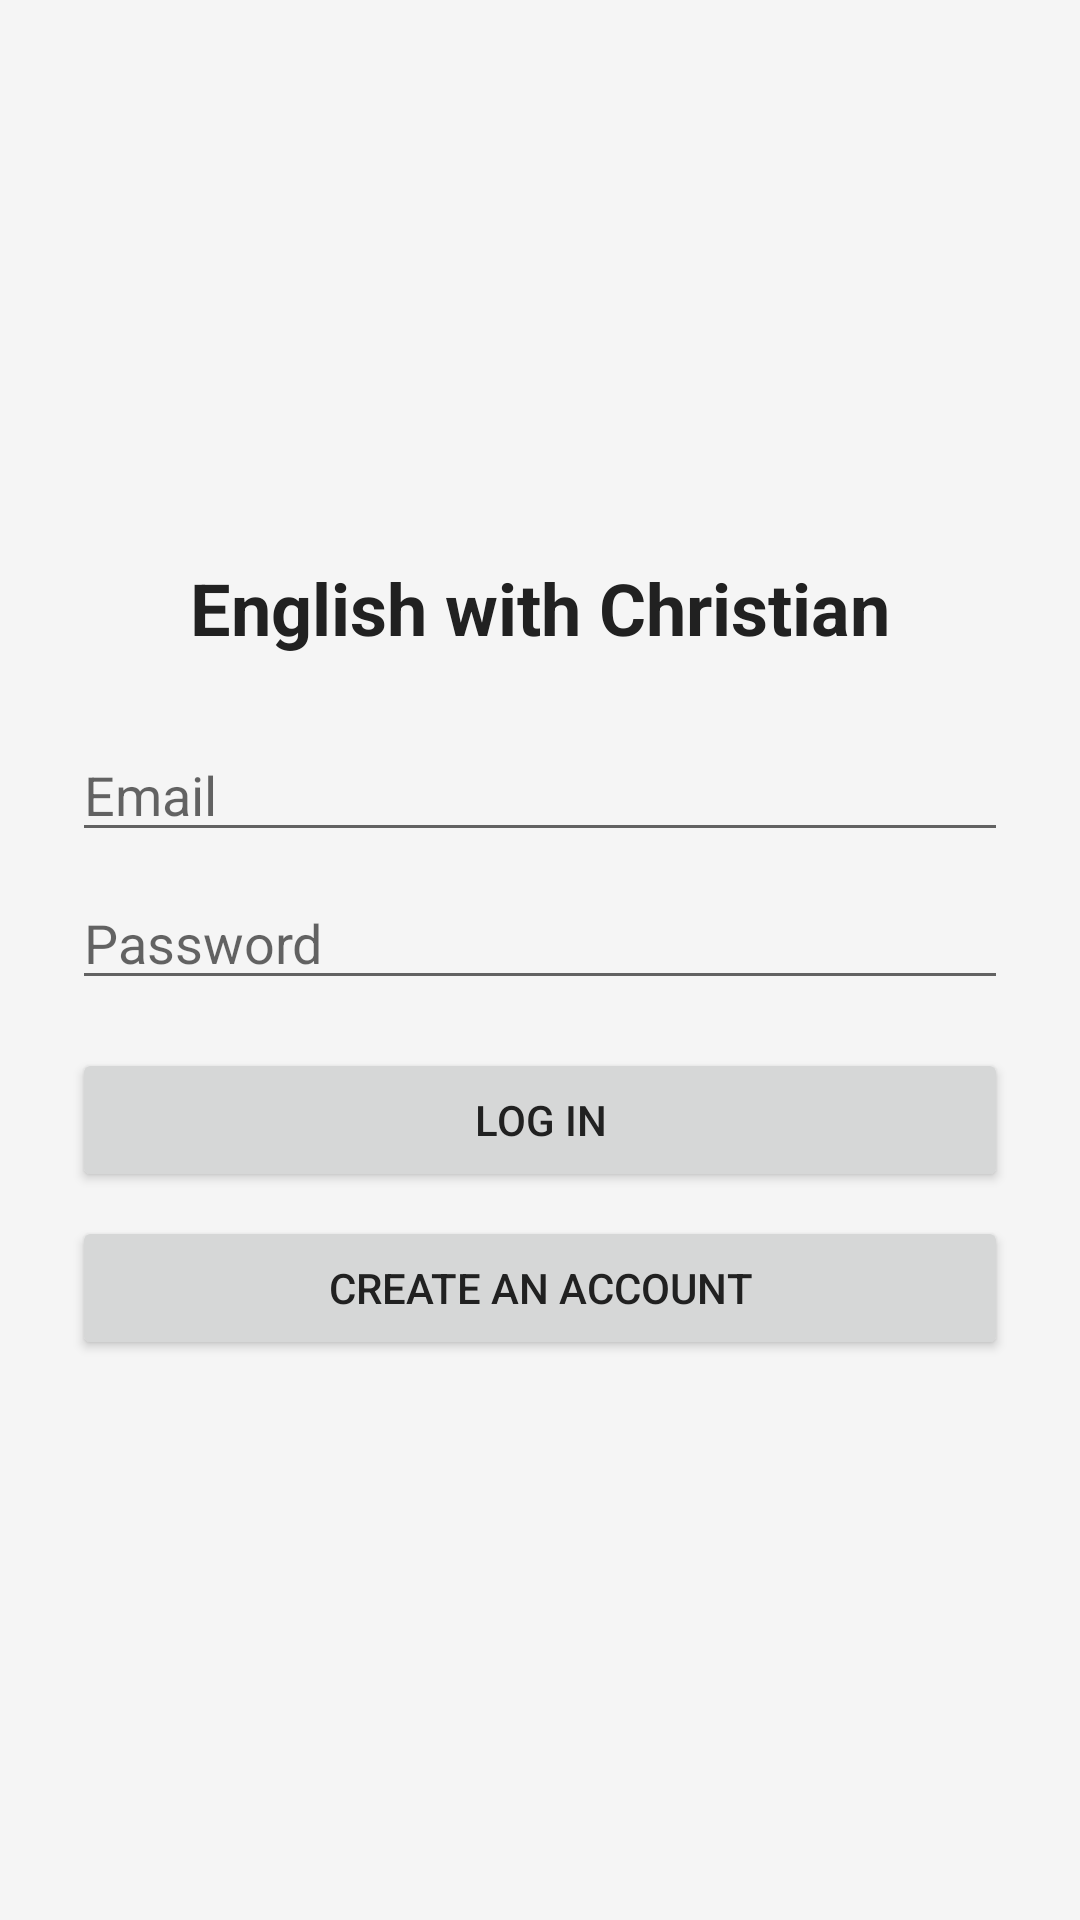

Android layout source for this screen:
<!-- AndroidManifest.xml: activity theme Theme.EnglishWithChristian -->
<!-- res/layout/activity_auth.xml -->
<?xml version="1.0" encoding="utf-8"?>
<LinearLayout xmlns:android="http://schemas.android.com/apk/res/android"
    android:orientation="vertical"
    android:gravity="center"
    android:padding="24dp"
    android:layout_width="match_parent"
    android:layout_height="match_parent">

    <TextView
        android:text="English with Christian"
        android:textSize="24sp"
        android:textStyle="bold"
        android:layout_marginBottom="24dp"
        android:layout_width="wrap_content"
        android:layout_height="wrap_content" />

    <EditText
        android:id="@+id/etEmail"
        android:hint="Email"
        android:inputType="textEmailAddress"
        android:layout_width="match_parent"
        android:layout_height="wrap_content" />

    <EditText
        android:id="@+id/etPassword"
        android:hint="Password"
        android:inputType="textPassword"
        android:layout_marginTop="8dp"
        android:layout_width="match_parent"
        android:layout_height="wrap_content" />

    <Button
        android:id="@+id/btnLogin"
        android:text="Log in"
        android:layout_marginTop="16dp"
        android:layout_width="match_parent"
        android:layout_height="wrap_content" />

    <Button
        android:id="@+id/btnRegister"
        android:text="Create an account"
        android:layout_marginTop="8dp"
        android:layout_width="match_parent"
        android:layout_height="wrap_content" />

    <TextView
        android:id="@+id/tvError"
        android:textColor="@color/teal_200"
        android:visibility="gone"
        android:layout_marginTop="8dp"
        android:layout_width="wrap_content"
        android:layout_height="wrap_content" />

</LinearLayout>
<!-- resources referenced by this layout -->
<resources>
  <color name="teal_200">#FF03DAC5</color>
  <style name="Theme.EnglishWithChristian" parent="Theme.MaterialComponents.DayNight.NoActionBar">
          
          <item name="colorPrimary">@color/colorPrimary</item>
          <item name="colorPrimaryVariant">@color/colorPrimaryDark</item>
          <item name="colorOnPrimary">@color/colorOnPrimary</item>
  
          <item name="colorSecondary">@color/colorAccent</item>
          <item name="colorOnSecondary">@color/colorTextPrimary</item>
  
          <item name="android:statusBarColor">@color/colorPrimaryDark</item>
  
          
          <item name="android:windowBackground">@color/colorBackground</item>
          <item name="android:textColor">@color/colorTextPrimary</item>
      </style>
  <color name="colorPrimary">#1E88E5</color>
  <color name="colorPrimaryDark">#1565C0</color>
  <color name="colorOnPrimary">#FFFFFF</color>
  <color name="colorAccent">#FBC02D</color>
  <color name="colorTextPrimary">#212121</color>
  <color name="colorBackground">#F5F5F5</color>
</resources>
